Labelled photos from "eye_dataset", an image-classification folder in aloksharma123/animal_eye_classifier. The possible labels are: cat, dog, wild animal.

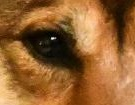
Label: dog

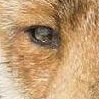
Label: wild animal

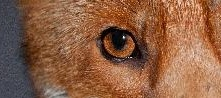
Label: wild animal

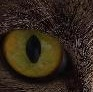
Label: cat

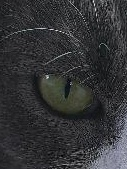
Label: cat

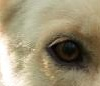
Label: dog
